Dataset: DATASET (GitHub, mecatrono/Sistemas-Inteligentes). Classes: capacitores, resistores, transformadores.

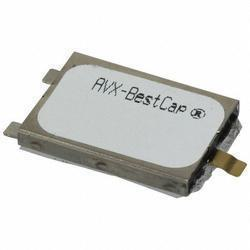
Label: capacitores

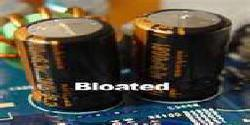
Label: capacitores

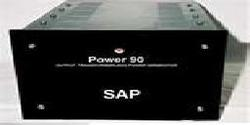
Label: transformadores

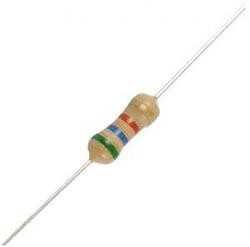
Label: resistores

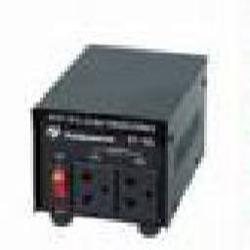
Label: transformadores

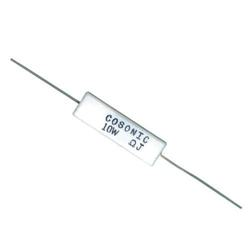
Label: resistores
